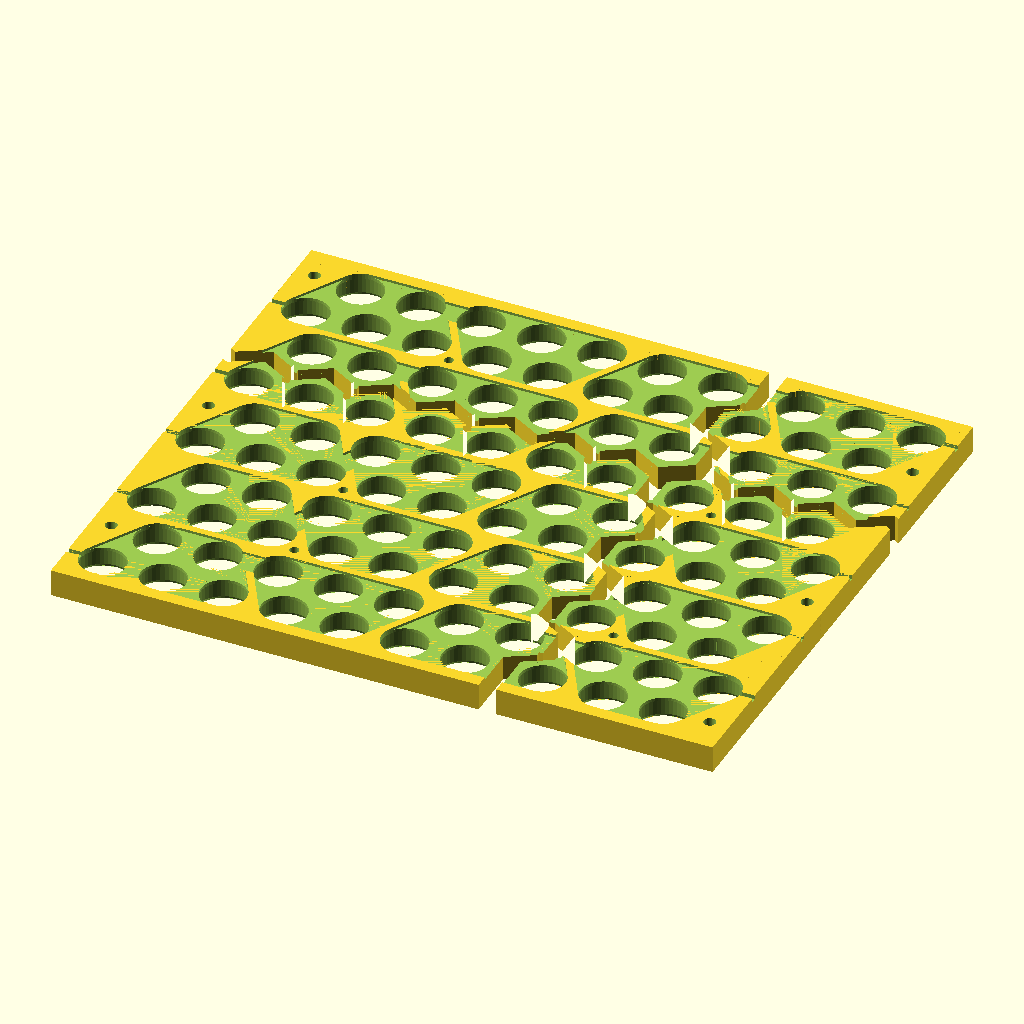
Cell 1: the model at its default parameters.
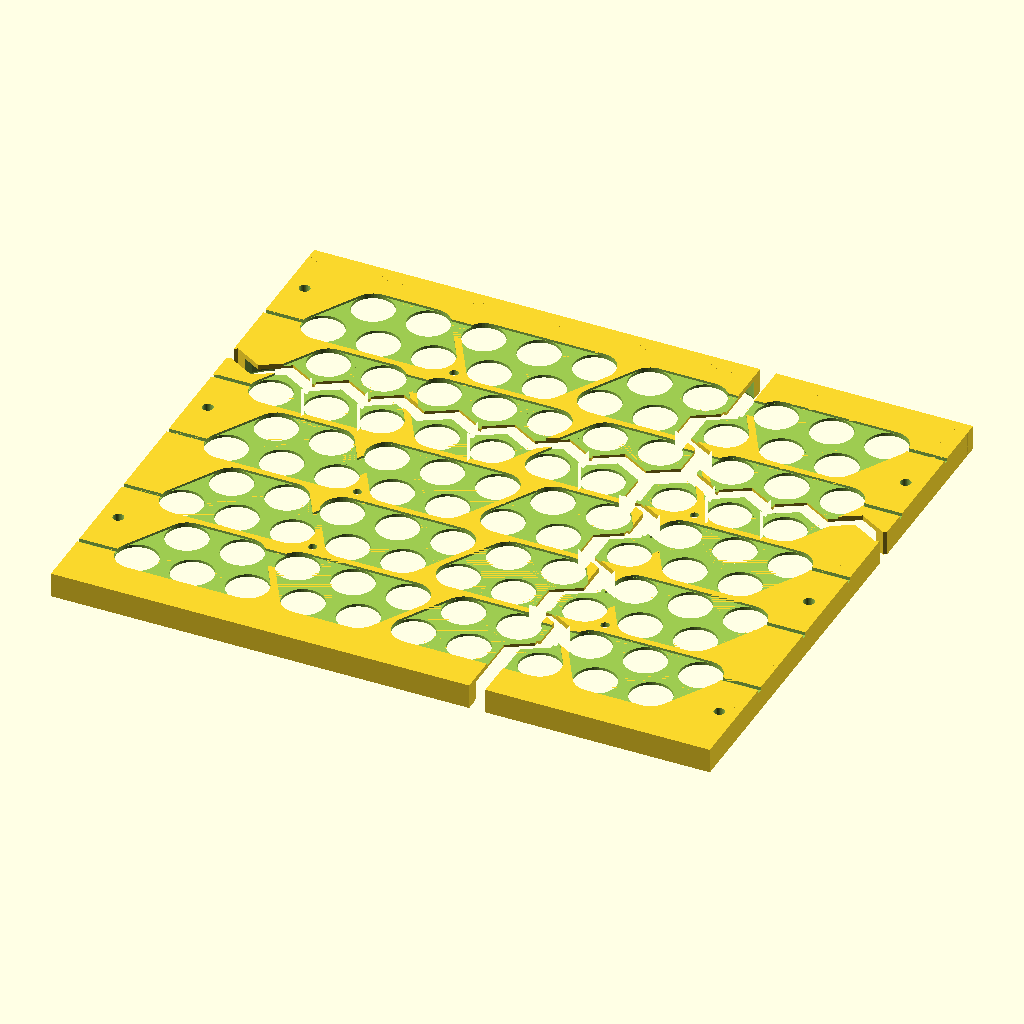
Cell 2: cell_d = 53 (everything else at default).
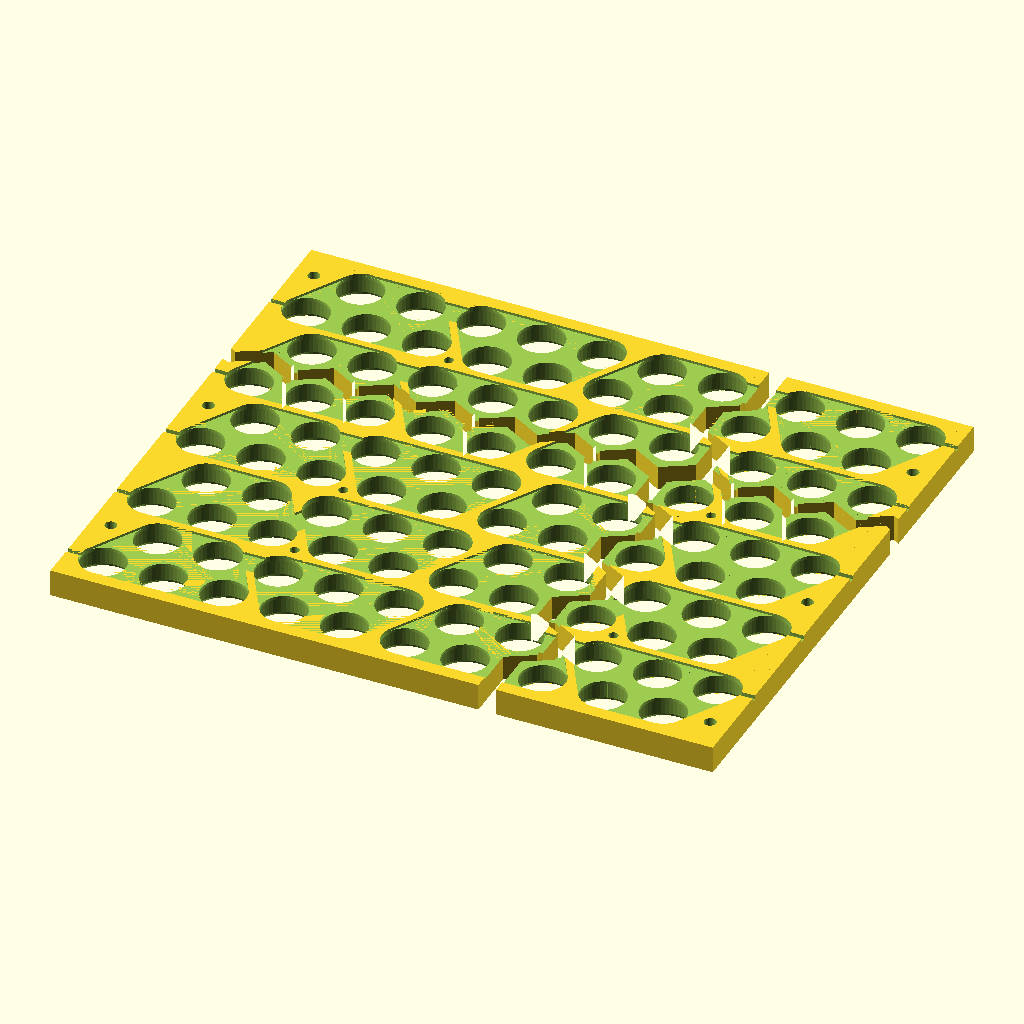
Cell 3: clearance = 0.8 (everything else at default).
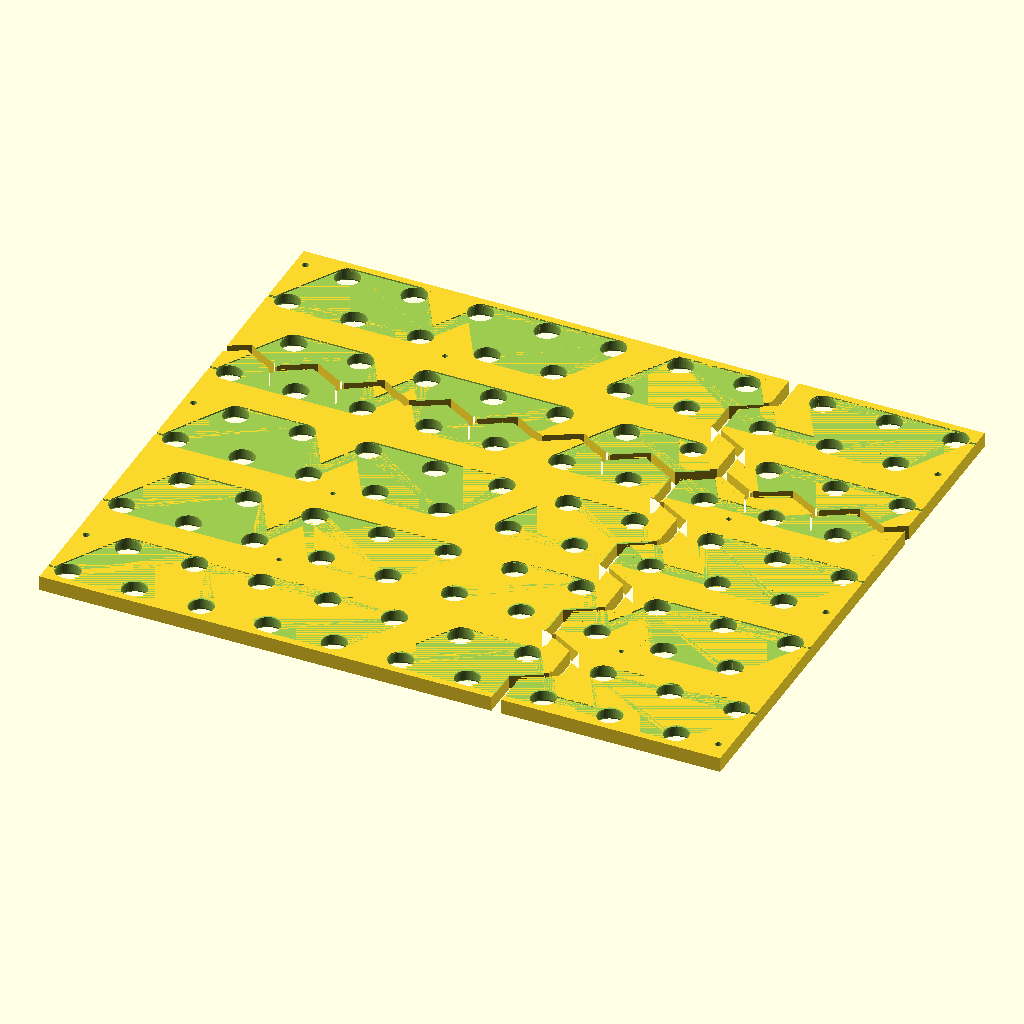
Cell 4: the same model with pitch = 56.
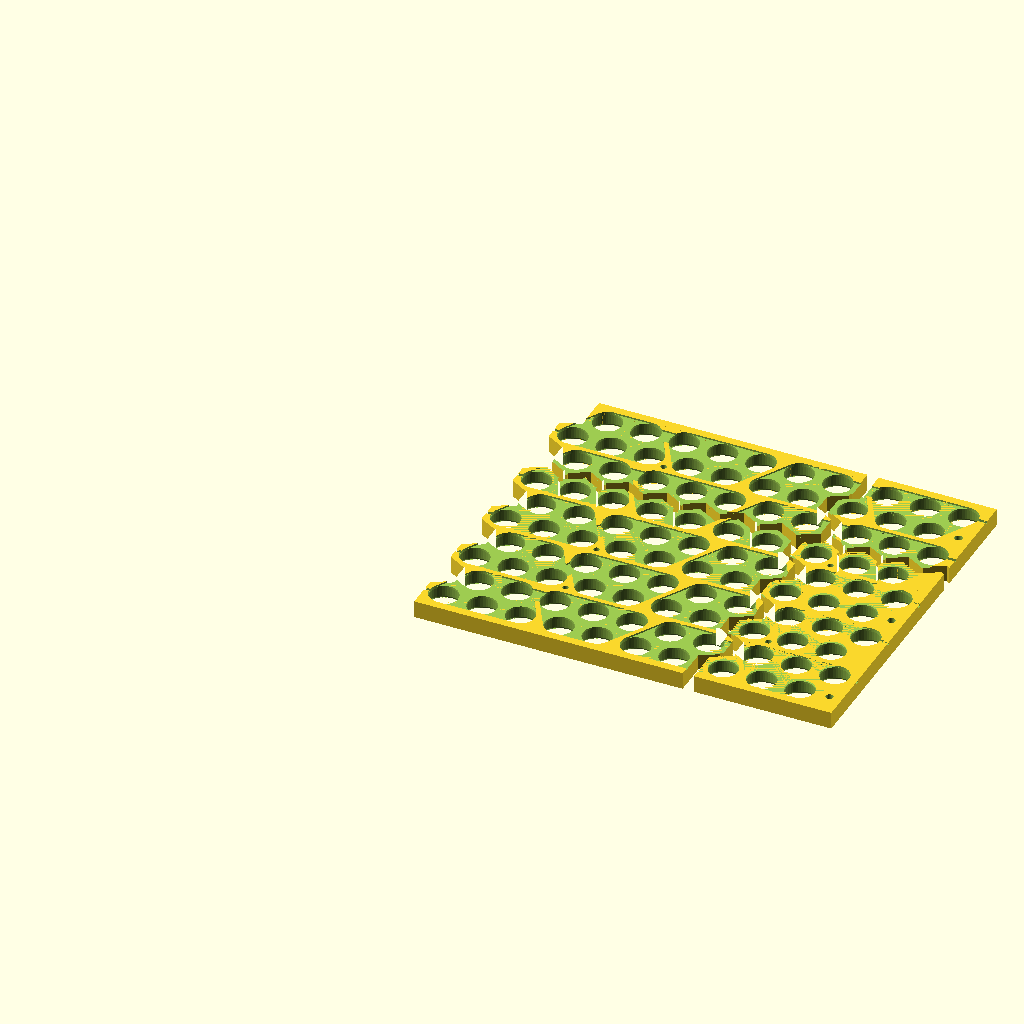
Cell 5 — cols set to 20, the other parameters unchanged.
The same orthographic view direction (rotation 55°, 0°, 25°; colour scheme Cornfield) for every cell, with the view re-fitted per cell, so scale and position can differ between cells.
OpenSCAD source file battery_holder_007.scad:
// battery_holder_007.scad
// 20s5p ebike pack (26700 cells) — hex / bowling-pin option, v3:
// 2x2 SECTIONING on both faces + seam DOVETAILS + interior TIE BOLTS.
//
// Layout unchanged from 006: 10x10 hex lattice at 28mm pitch, 20 groups
// of 5 as interlocking bowling-pin trapezoids, serpentine series path,
// footprint 298.9 x 251.1 mm. Junctions alternate faces; A modeled
// mirrored (flip left-right at assembly).
//
// SECTIONING (v3) — A face was 3x3 (9 pieces, hard to assemble); now BOTH
// faces are 2x2 = 8 pieces total. A seams moved to cols 2|3 / rows 2|3,
// staggered two cells from B's (cols 4|5 / rows 4|5) so every seam is
// still bridged by cells gripped in one piece on the opposite face.
//   A pieces: ~100x81 min, ~212x178 max — fits MK4S 250x210 bed
//   B pieces: ~150x130 max (unchanged)
// Export one piece: -D 'mode="piece"' -D 'pattern="A"' -D piece_c=0 -D piece_r=1
//
// DOVETAILS (v3) — full-height keys along every seam for in-plane rigidity.
// The only room on a hex seam is the tri-cell interstice: a 5.43mm-dia free
// circle at each zigzag vertex (pitch/sqrt(3) - pocket_d/2 = 2.72mm radius).
// Keys are small flared trapezoids inscribed in those circles:
//   row seams: at triangle-wave HIGH vertices, 1.8 -> 2.8mm over 3.6mm,
//              owned by the lower piece, pointing +Y
//   col seams: at square-wave top-of-run corners, 1.6 -> 2.6mm over 3.2mm,
//              owned by the left piece, pointing +X
// Min key-to-pocket wall 0.58mm (>= the 0.55 seam-wall precedent). Keys get
// key_gap total clearance (0.25 vs 0.15 butt seams — 6 keys engage at once,
// tolerance stacks). Positions skip the seam crossing and the tie bolts.
//
// INTERIOR TIE BOLTS (v3) — 5 x M4 through-holes (4.3mm) so the pack can't
// blow out in the middle; heads/nuts bear on the outer weld faces. Bolts
// also pass through interstice columns; a valid interstice needs all THREE
// surrounding cells in three DIFFERENT groups (else a group pad hull covers
// it), which only happens in between-band corridors (rows 1|2, 3|4, 5|6,
// 7|8) at cluster x-boundaries. Positions below also clear balance lanes
// (j5 owns corridor 1|2 west, j9 owns 3|4 east, j13 owns 5|6 west), both
// faces' seams + keys, junction bridges, and terminal exits — verified for
// washers up to 9mm OD (weld-opening rims are 5.67mm from any interstice).
// Wall from bolt hole to pocket: (5.43-4.3)/2 = 0.57mm; bolt shank clears
// bare cell wrap by ~0.9mm. USE NYLON M4 RODS or heat-shrink steel ones —
// they run the full interstitial channel between live cells.
//
// Cell stack 71 + 2*2.6 = 76.2mm across outer faces — M4 x 85 works.
//
// PRINT ORIENTATION (unchanged from 006 v2): pieces export weld-face-UP
// (pocket mouths on the bed) — weld-face-down left the thin floor bridging
// over every recess. Print with a brim; no supports needed.

pattern = "A";     // "A" or "B"
mode    = "sectioned";  // "full" | "sectioned" | "piece"
piece_c = 0;       // piece column index (mode="piece")
piece_r = 0;       // piece row index (mode="piece")

$fn = 48;

// ---- Cell + grid ----
cell_d    = 26.5;
clearance = 0.4;
pocket_d  = cell_d + clearance;   // 26.9
pitch     = 28;                   // center-to-center, all hex neighbors
row_p     = pitch * sin(60);      // 24.249 hex row spacing
cols      = 10;
rows      = 10;

// ---- Plate ----
pocket_depth = 10;
floor_t   = 2.6;                  // 2.0 + 0.6 balance-lane web
plate_h   = pocket_depth + floor_t;              // 12.6
wall      = 3;
edge      = wall + pocket_d/2;                   // 16.45 to first center
plate_x   = (cols-1)*pitch + pitch/2 + 2*edge;   // 298.9
plate_y   = (rows-1)*row_p + 2*edge;             // 251.1

// ---- Welding / strips ----
weld_d      = 21;
strip_depth = 1.2;
strip_w     = 12;

// ---- Balance-lead lanes ----
lane_w = 2.5;
lane_d = 1.8;

// ---- Sectioning ----
seam_gap = 0.15;   // total clearance per butt seam
key_gap  = 0.25;   // total clearance around dovetail keys
kx = (key_gap - seam_gap)/2;   // extra pre-offset so keys end up at key_gap
A_cb = [[0,2], [3,9]];   // A-face piece column ranges (incl.)
A_rb = [[0,2], [3,9]];   // A-face piece row ranges
B_cb = [[0,4], [5,9]];
B_rb = [[0,4], [5,9]];
function seam_c(p) = p == "A" ? 2 : 4;   // seam between cols c|c+1
function seam_j(p) = p == "A" ? 2 : 4;   // seam between rows j|j+1

// ---- Rods (side margins, in the offset-row notches) ----
bolt_d  = 5.5;
rod_x   = 9;
rod_pos = concat(
    [for (j = [1, 5, 9]) [rod_x,           edge + j*row_p]],   // odd rows inset left
    [for (j = [0, 4, 8]) [plate_x - rod_x, edge + j*row_p]]);  // even rows inset right

// Odd hex rows shift +pitch/2
function cx(i, j) = edge + i*pitch + (j % 2) * pitch/2;
function cy(j)    = edge + j*row_p;
function pt(c)    = [cx(c[0], c[1]), cy(c[1])];

// ---- Interior tie bolts (M4, through interstice columns) ----
// iLow(i,j): interstice between cells (i,j),(i+1,j) and the row-j+1 cell
// between them. Three distinct groups at each of these — see header.
mid_bolt_d  = 4.3;
function iLow(i, j) = [cx(i, j) + pitch/2, cy(j) + row_p/3];
mid_rod_pos = [
    iLow(1, 3),   // ( 72.45,  97.28) corridor 3|4 west (j9 lane is east)
    iLow(1, 7),   // ( 72.45, 194.28) corridor 7|8 west
    iLow(6, 1),   // (212.45,  48.78) corridor 1|2 east (j5 lane is west)
    iLow(6, 5),   // (212.45, 145.78) corridor 5|6 east (j13 lane is west)
    iLow(6, 7)];  // (212.45, 194.28) corridor 7|8 east

// ---- Bowling-pin clusters ----
function clU(bx, by) = let (c = 5*bx, j = 2*by)
    [[c,j], [c+1,j], [c+2,j], [c,j+1], [c+1,j+1]];
function clD(bx, by) = let (c = 5*bx, j = 2*by)
    [[c+3,j], [c+4,j], [c+2,j+1], [c+3,j+1], [c+4,j+1]];

// Serpentine series order: L→R along band 0, up, R→L along band 1, ...
groups = [for (by = [0:4]) each (by % 2 == 0
    ? [clU(0,by), clD(0,by), clU(1,by), clD(1,by)]
    : [clD(1,by), clU(1,by), clD(0,by), clU(0,by)])];

function d2(a, b)   = let (p = pt(a), q = pt(b)) (p[0]-q[0])^2 + (p[1]-q[1])^2;
function argmin(v, i=0, best=0) =
    i >= len(v) ? best : argmin(v, i+1, v[i] < v[best] ? i : best);
function rev(v) = [for (i = [len(v)-1:-1:0]) v[i]];

// ---- Strip channel recesses (z=0 weld face) ----
module weld_disc(c, d) {
    p = pt(c);
    translate([p[0], p[1], -0.01]) cylinder(d=d, h=strip_depth + 0.01);
}

module group_pad(g)
    hull() for (c = groups[g]) weld_disc(c, weld_d);

// Junction k joins groups k and k+1: two group pads bridged across the
// nearest cell pair (kept narrow to clear third-party weld openings).
module junction(k) {
    pairs = [for (a = groups[k], b = groups[k+1]) [a, b]];
    bp    = pairs[argmin([for (p = pairs) d2(p[0], p[1])])];
    group_pad(k);
    group_pad(k+1);
    hull() { weld_disc(bp[0], strip_w); weld_disc(bp[1], strip_w); }
}

// Pack terminal: group pad + exit lane from cell `c` out the ±Y edge
module terminal(g, c, dir) {
    group_pad(g);
    hull() {
        weld_disc(c, strip_w);
        translate([0, dir*(edge + 10), 0]) weld_disc(c, strip_w);
    }
}

// ---- Balance-lead lanes (polylines in pack coords, weld face) ----
// Each lane starts on a cell of its junction's net and runs to an edge.
// Corridor centerline between rows j,j+1 is cy(j)+row_p/2: 0.37mm clear
// of the pad tangents (±10.5) either side.
A_lanes = [for (by = [0:4]) each [
    [pt([0, 2*by]),   [-10,          cy(2*by)]],      // block bx=0, west
    [pt([9, 2*by+1]), [plate_x + 10, cy(2*by+1)]]]];  // block bx=1, east

B_lanes = [
    [pt([4,0]), [cx(4,0), -10]],                                    // j1  south
    [pt([9,1]), [plate_x + 10, cy(1)]],                             // j3  east
    [pt([3,2]), [cx(3,2), cy(1) + row_p/2], [-10, cy(1)+row_p/2]],  // j5  corridor W
    [pt([0,2]), [-10, cy(2)]],                                      // j7  west
    [pt([3,4]), [cx(3,4), cy(3) + row_p/2],
                [plate_x + 10, cy(3) + row_p/2]],                   // j9  corridor E
    [pt([9,5]), [plate_x + 10, cy(5)]],                             // j11 east
    [pt([3,6]), [cx(3,6), cy(5) + row_p/2], [-10, cy(5)+row_p/2]],  // j13 corridor W
    [pt([0,6]), [-10, cy(6)]],                                      // j15 west
    [pt([4,8]), [cx(4,8), plate_y + 10]],                           // j17 north
];

module lane_disc(p)
    translate([p[0], p[1], -0.01]) cylinder(d=lane_w, h=lane_d + 0.01);

module lane_path(pts)
    for (i = [0:len(pts)-2])
        hull() { lane_disc(pts[i]); lane_disc(pts[i+1]); }

// ---- Plate, in pack coordinates (as seen from above) ----
module pack_face(pattern) {
    difference() {
        cube([plate_x, plate_y, plate_h]);

        for (j = [0:rows-1], i = [0:cols-1]) {
            p = [cx(i, j), cy(j)];
            // Cell pocket
            translate([p[0], p[1], floor_t])
                cylinder(d=pocket_d, h=pocket_depth + 1);
            // Entry chamfer — small lead-in only. At full 28mm pitch a wide
            // chamfer's rims overlap and shred the bed-side first layer
            // (this is the pocket-mouth face, printed DOWN); +0.6 keeps a
            // 0.5mm rim wall that extrudes cleanly.
            translate([p[0], p[1], plate_h - 1])
                cylinder(d1=pocket_d, d2=pocket_d + 0.6, h=1.01);
            // Weld-access opening
            translate([p[0], p[1], -1])
                cylinder(d=weld_d, h=floor_t + 2);
        }

        if (pattern == "A") {
            for (k = [0:2:18]) junction(k);
        } else {
            for (k = [1:2:17]) junction(k);
            terminal(0,  groups[0][1],  -1);   // pack -, bottom-left, -Y exit
            terminal(19, groups[19][3], +1);   // pack +, top-right, +Y exit
        }

        for (L = (pattern == "A" ? A_lanes : B_lanes)) lane_path(L);

        for (p = rod_pos)
            translate([p[0], p[1], -1]) cylinder(d=bolt_d, h=plate_h + 2);

        for (p = mid_rod_pos)
            translate([p[0], p[1], -1]) cylinder(d=mid_bolt_d, h=plate_h + 2);
    }
}

// ---- Zigzag seams along Voronoi walls ----
// Row seam between rows j, j+1: triangle wave through the interstices,
// vertices every 14mm alternating y = cy(j) + row_p/3 and + 2*row_p/3.
function hseam_pts(j) = let (
    y0 = cy(j) + row_p/3,
    y1 = cy(j) + 2*row_p/3,
    xa = edge + ((j % 2 == 0) ? 0 : pitch/2) + pitch/2,  // a low vertex
    k0 = floor((-2 - xa) / (pitch/2)),
    k1 = ceil((plate_x + 2 - xa) / (pitch/2)))
    [for (k = [k0:k1]) [xa + k*pitch/2, (k % 2 == 0) ? y0 : y1]];

// Column seam between cols c, c+1: square wave — vertical runs at
// x = midpoint of each row's cell gap, diagonals through interstices.
function vseam_pts(c) = let (xL = edge + pitch/2 + c*pitch, xR = xL + pitch/2)
    concat(
        [[xL, -2]],
        [for (j = [0:rows-1]) each let (x = (j % 2 == 0) ? xL : xR)
            [[x, cy(j) - row_p/3], [x, cy(j) + row_p/3]]],
        [[((rows-1) % 2 == 0) ? xL : xR, plate_y + 2]]);

// ---- Dovetail keys ----
// Flared trapezoids inscribed in the seam interstices (see header). Male
// side is pre-shrunk by kx, sockets pre-grown by kx; the global
// offset(-seam_gap/2) in piece() then brings total key clearance to key_gap.
hkey_prof = [[-0.9,-1.8], [0.9,-1.8], [1.4,1.8], [-1.4,1.8]];   // points +Y
vkey_prof = [[-1.6,-0.8], [1.6,-1.3], [1.6,1.3], [-1.6,0.8]];   // points +X

// Row-seam keys at HIGH vertices (k odd in hseam_pts). k=5 (A) / k=9 (B)
// sit on the col-seam crossing; middle picks thinned to ~56mm spacing.
A_hk = [1, 3, 7, 11, 15, 17];
B_hk = [1, 5, 7, 11, 15, 17];
function hkey_ctrs(p) = let (j = seam_j(p),
    xa = edge + ((j % 2 == 0) ? 0 : pitch/2) + pitch/2)
    [for (k = (p == "A" ? A_hk : B_hk)) [xa + k*pitch/2, cy(j) + 2*row_p/3]];

// Col-seam keys at top-of-run corners (x_j, cy(j)+row_p/3). j=2 (A) /
// j=4 (B) are the row-seam crossing corners — skipped.
A_vk = [0, 3, 4, 7, 8];
B_vk = [0, 3, 6, 7, 8];
function vkey_ctrs(p) = let (c = seam_c(p),
    xL = edge + pitch/2 + c*pitch, xR = xL + pitch/2)
    [for (j = (p == "A" ? A_vk : B_vk)) [(j % 2 == 0) ? xL : xR, cy(j) + row_p/3]];

module keys2d(ctrs, prof, grow)
    for (c = ctrs) translate(c) offset(delta=grow) polygon(prof);

// ---- Piece masks (2D, pack coords) ----
// Lower piece owns row-seam keys; left piece owns col-seam keys.
module ymask(p, rb) difference() {
    union() {
        polygon(concat(
            rb[0] == 0      ? [[-2, -2], [plate_x + 2, -2]] : hseam_pts(rb[0] - 1),
            rb[1] == rows-1 ? [[plate_x + 2, plate_y + 2], [-2, plate_y + 2]]
                            : rev(hseam_pts(rb[1]))));
        if (rb[1] != rows-1) keys2d(hkey_ctrs(p), hkey_prof, -kx);
    }
    if (rb[0] != 0) keys2d(hkey_ctrs(p), hkey_prof, +kx);
}

module xmask(p, cb) difference() {
    union() {
        polygon(concat(
            cb[1] == cols-1 ? [[plate_x + 2, -2], [plate_x + 2, plate_y + 2]]
                            : vseam_pts(cb[1]),
            cb[0] == 0      ? [[-2, plate_y + 2], [-2, -2]] : rev(vseam_pts(cb[0] - 1))));
        if (cb[1] != cols-1) keys2d(vkey_ctrs(p), vkey_prof, -kx);
    }
    if (cb[0] != 0) keys2d(vkey_ctrs(p), vkey_prof, +kx);
}

module piece(pattern, cb, rb) {
    intersection() {
        pack_face(pattern);
        translate([0, 0, -1]) linear_extrude(plate_h + 3)
            offset(delta=-seam_gap/2) ymask(pattern, rb);
        translate([0, 0, -1]) linear_extrude(plate_h + 3)
            offset(delta=-seam_gap/2) xmask(pattern, cb);
    }
}

module sectioned_face(pattern, sep=8) {
    cbs = pattern == "A" ? A_cb : B_cb;
    rbs = pattern == "A" ? A_rb : B_rb;
    for (ci = [0:len(cbs)-1], ri = [0:len(rbs)-1])
        translate([ci*sep, ri*sep, 0]) piece(pattern, cbs[ci], rbs[ri]);
}

// Assembly handedness: the hex lattice isn't mirror-symmetric, so the A
// plate is modeled as a true mirror of the B-style geometry — this defines
// the correct physical part, independent of how it's laid on the bed.
module oriented(pattern) {
    if (pattern == "A")
        translate([plate_x, 0, 0]) mirror([1, 0, 0]) children();
    else
        children();
}

// PRINT ORIENTATION (weld-face-UP, since 006 v2): pocket mouths on the bed.
// The weld face carries almost all the recessed detail; printed down it
// left the 1.4mm floor bridging across those recesses everywhere. Face-up,
// every recess is a clean top-surface pocket. Rigid 180° flip about X, NOT
// a mirror, so oriented()'s A/B handedness is unchanged. Use a brim: bed
// contact is the pocket-wall honeycomb + solid frame, not a full face.
module printflip() translate([0, plate_y, plate_h]) rotate([180, 0, 0]) children();

module holder_face(pattern)               oriented(pattern) pack_face(pattern);
module holder_sectioned(pattern, sep=8)   printflip() oriented(pattern) sectioned_face(pattern, sep);
module holder_piece(pattern, ci, ri)      printflip() oriented(pattern)
    piece(pattern, (pattern == "A" ? A_cb : B_cb)[ci],
                   (pattern == "A" ? A_rb : B_rb)[ri]);

if (mode == "full")           holder_face(pattern);
else if (mode == "sectioned") holder_sectioned(pattern);
else                          holder_piece(pattern, piece_c, piece_r);
Parameter table extracted from the source (name, type, default, range or options):
pattern: string, default "A"
mode: string, default "sectioned"
piece_c: number, default 0
piece_r: number, default 0
cell_d: number, default 26.5
clearance: number, default 0.4
pitch: number, default 28
cols: number, default 10
rows: number, default 10
pocket_depth: number, default 10
floor_t: number, default 2.6
wall: number, default 3
weld_d: number, default 21
strip_depth: number, default 1.2
strip_w: number, default 12
lane_w: number, default 2.5
lane_d: number, default 1.8
seam_gap: number, default 0.15
key_gap: number, default 0.25
